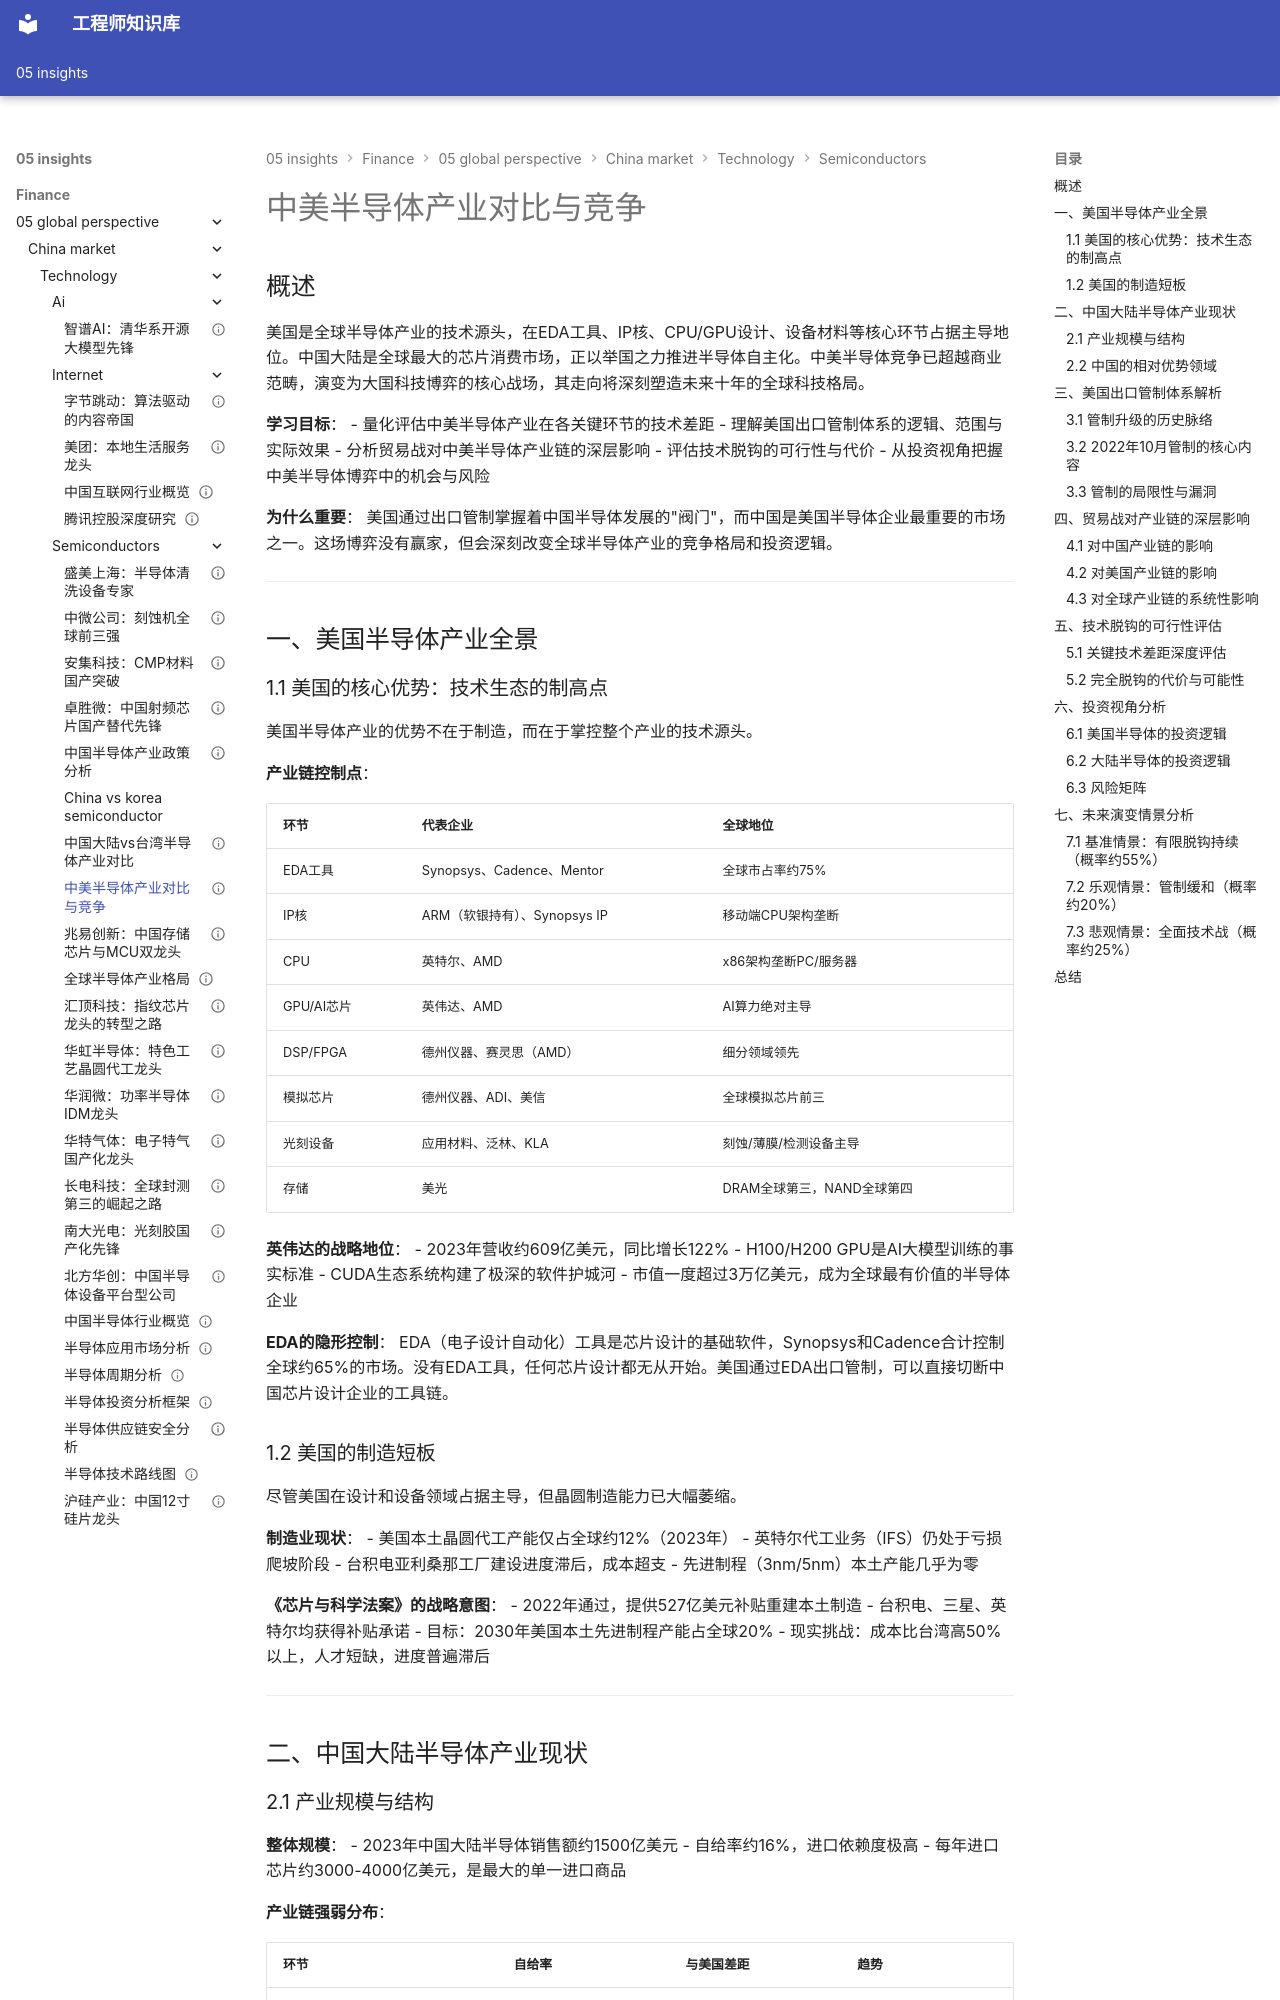

repository: Vuiora/knowledge-os · page: 05-insights/finance/05-global-perspective/china-market/technology/semiconductors/china-vs-us-semiconductor/index.html · generator: mkdocs

---
title: 中美半导体产业对比与竞争
description: 深度分析中美半导体产业的技术差距、贸易战影响、脱钩风险及未来竞争格局演变
slug: china-vs-us-semiconductor
domain: 金融洞察
module: 全球投资视角
content_type: article
skill_level: advanced
tags:
- 中美半导体
- 贸易战
- 出口管制
- 技术脱钩
- 产业政策
prerequisites:
- 半导体产业链理解
- 中国半导体行业概览
- 全球半导体格局基础
related_contents:
- 中国大陆vs台湾半导体产业对比
- 中国vs韩国半导体产业对比
- 全球半导体产业格局
estimated_time: 60
difficulty_score: 5
author: 金融知识体系
created_at: '2024-01-01'
updated_at: '2024-01-01'
version: '1.0'
language: zh-CN
status: published
is_featured: true
---

# 中美半导体产业对比与竞争

## 概述

美国是全球半导体产业的技术源头，在EDA工具、IP核、CPU/GPU设计、设备材料等核心环节占据主导地位。中国大陆是全球最大的芯片消费市场，正以举国之力推进半导体自主化。中美半导体竞争已超越商业范畴，演变为大国科技博弈的核心战场，其走向将深刻塑造未来十年的全球科技格局。

**学习目标**：
- 量化评估中美半导体产业在各关键环节的技术差距
- 理解美国出口管制体系的逻辑、范围与实际效果
- 分析贸易战对中美半导体产业链的深层影响
- 评估技术脱钩的可行性与代价
- 从投资视角把握中美半导体博弈中的机会与风险

**为什么重要**：
美国通过出口管制掌握着中国半导体发展的"阀门"，而中国是美国半导体企业最重要的市场之一。这场博弈没有赢家，但会深刻改变全球半导体产业的竞争格局和投资逻辑。

---

## 一、美国半导体产业全景

### 1.1 美国的核心优势：技术生态的制高点

美国半导体产业的优势不在于制造，而在于掌控整个产业的技术源头。

**产业链控制点**：

| 环节 | 代表企业 | 全球地位 |
|------|----------|----------|
| EDA工具 | Synopsys、Cadence、Mentor | 全球市占率约75% |
| IP核 | ARM（软银持有）、Synopsys IP | 移动端CPU架构垄断 |
| CPU | 英特尔、AMD | x86架构垄断PC/服务器 |
| GPU/AI芯片 | 英伟达、AMD | AI算力绝对主导 |
| DSP/FPGA | 德州仪器、赛灵思（AMD） | 细分领域领先 |
| 模拟芯片 | 德州仪器、ADI、美信 | 全球模拟芯片前三 |
| 光刻设备 | 应用材料、泛林、KLA | 刻蚀/薄膜/检测设备主导 |
| 存储 | 美光 | DRAM全球第三，NAND全球第四 |

**英伟达的战略地位**：
- 2023年营收约609亿美元，同比增长122%
- H100/H200 GPU是AI大模型训练的事实标准
- CUDA生态系统构建了极深的软件护城河
- 市值一度超过3万亿美元，成为全球最有价值的半导体企业

**EDA的隐形控制**：
EDA（电子设计自动化）工具是芯片设计的基础软件，Synopsys和Cadence合计控制全球约65%的市场。没有EDA工具，任何芯片设计都无从开始。美国通过EDA出口管制，可以直接切断中国芯片设计企业的工具链。
